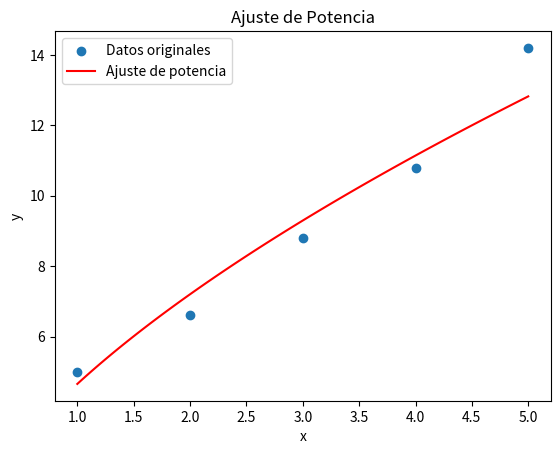

Reproduce this figure in Python.
import numpy as np
import matplotlib.pyplot as plt
from scipy import stats

x = np.array([1, 2, 3, 4, 5])
y = np.array([5, 6.6, 8.8, 10.8, 14.2])

ln_x = np.log(x)
ln_y = np.log(y)

slope, intercept, r_value, p_value, std_err = stats.linregress(ln_x, ln_y)

b = slope
a = np.exp(intercept)

x_fit = np.linspace(1, 5, 100)
y_fit = a * x_fit**b

plt.scatter(x, y, label='Datos originales')
plt.plot(x_fit, y_fit, color='red', label='Ajuste de potencia')
plt.xlabel('x')
plt.ylabel('y')
plt.legend()
plt.title('Ajuste de Potencia')
plt.show()

print(f'Parámetro a: {a}')
print(f'Parámetro b: {b}')
